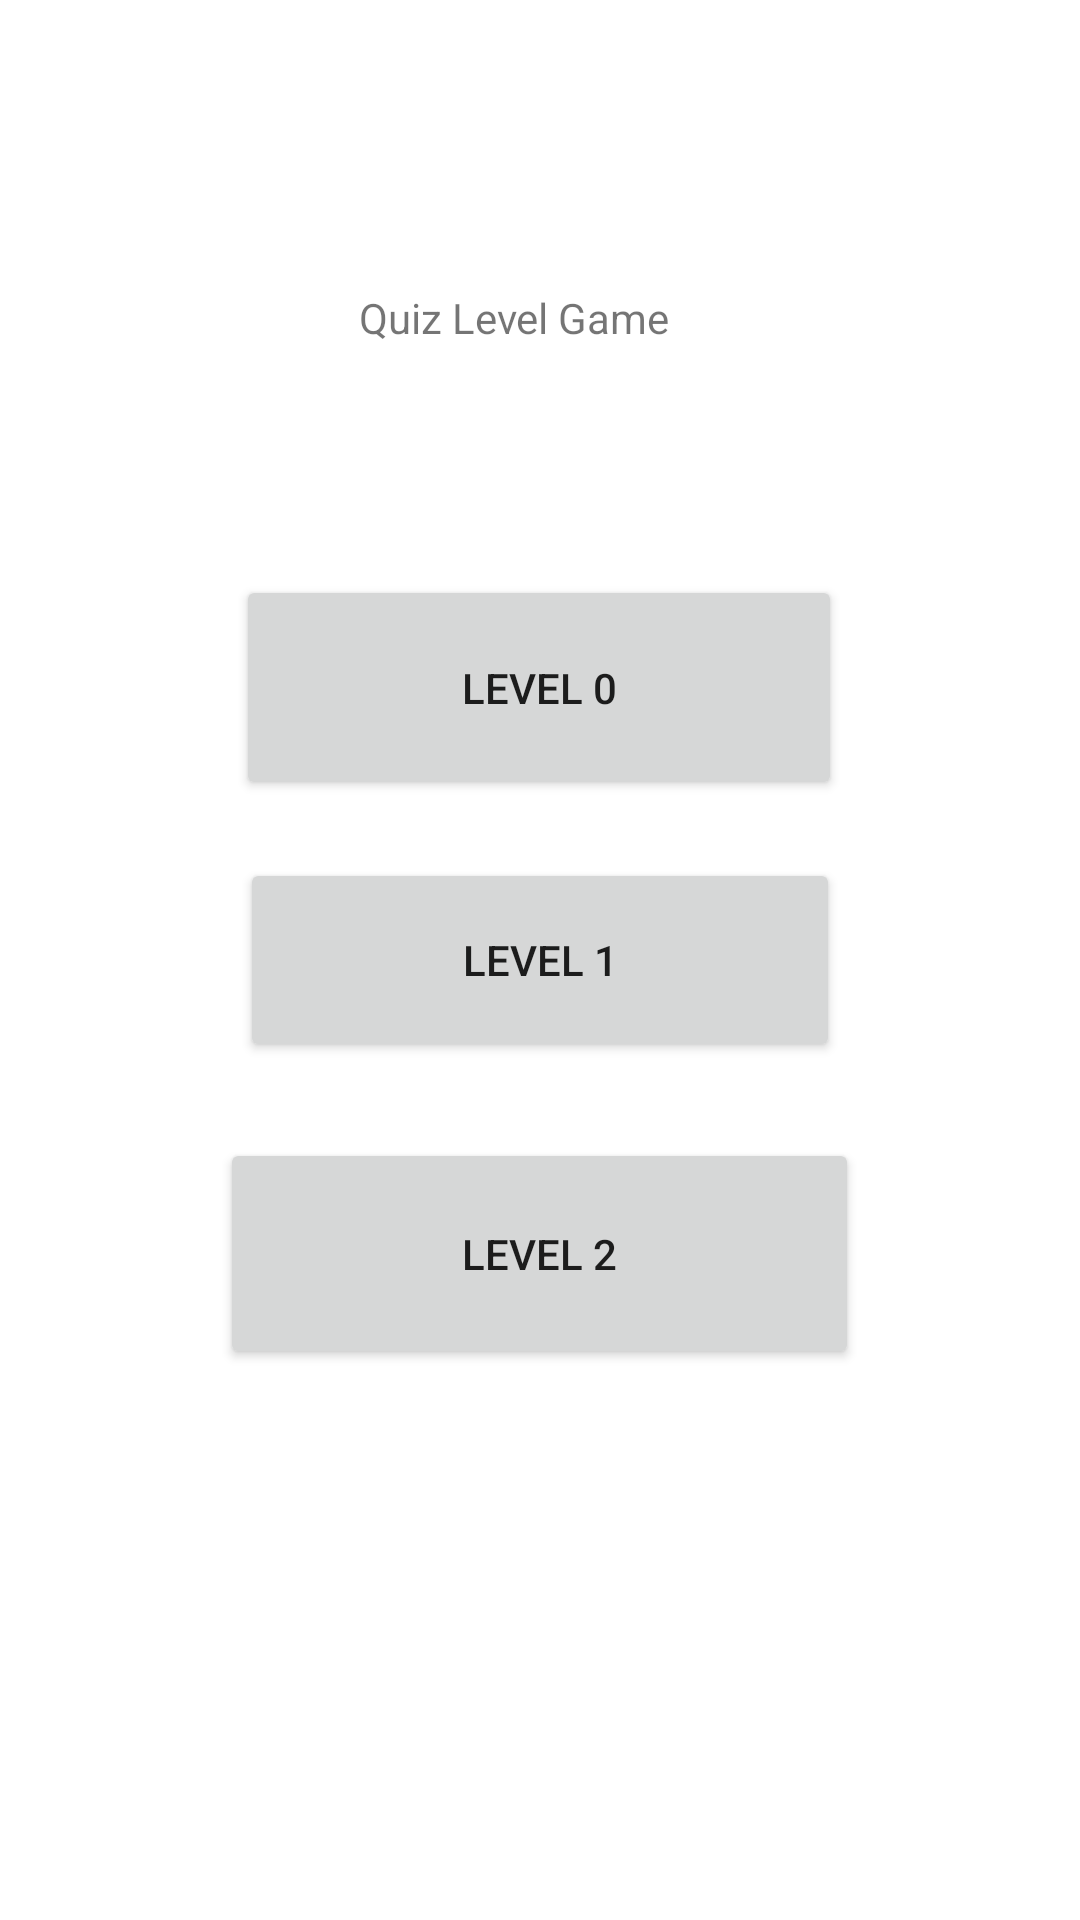

This screen was rendered from an Android layout file. Write that file and the resources it references.
<!-- AndroidManifest.xml: application theme Theme.MultipleChoiceGame -->
<!-- res/layout/activity_second.xml -->
<?xml version="1.0" encoding="utf-8"?>
<androidx.constraintlayout.widget.ConstraintLayout xmlns:android="http://schemas.android.com/apk/res/android"
    xmlns:app="http://schemas.android.com/apk/res-auto"
    xmlns:tools="http://schemas.android.com/tools"
    android:layout_width="match_parent"
    android:layout_height="match_parent"
    tools:context=".secondActivity">

    <Button
        android:id="@+id/button2"
        android:layout_width="181dp"
        android:layout_height="56dp"
        android:text="Level 0"
        app:layout_constraintBottom_toBottomOf="parent"
        app:layout_constraintEnd_toEndOf="parent"
        app:layout_constraintHorizontal_bias="0.498"
        app:layout_constraintStart_toStartOf="parent"
        app:layout_constraintTop_toTopOf="parent"
        app:layout_constraintVertical_bias="0.339" />

    <TextView
        android:id="@+id/textView"
        android:layout_width="267dp"
        android:layout_height="31dp"
        android:text="                   Quiz Level Game"
        app:layout_constraintBottom_toBottomOf="parent"
        app:layout_constraintEnd_toEndOf="parent"
        app:layout_constraintHorizontal_bias="0.604"
        app:layout_constraintStart_toStartOf="parent"
        app:layout_constraintTop_toTopOf="parent"
        app:layout_constraintVertical_bias="0.158" />

    <Button
        android:id="@+id/idLevel0"
        android:layout_width="202dp"
        android:layout_height="75dp"
        android:text="Level 0"
        app:layout_constraintBottom_toBottomOf="parent"
        app:layout_constraintEnd_toEndOf="parent"
        app:layout_constraintHorizontal_bias="0.498"
        app:layout_constraintStart_toStartOf="parent"
        app:layout_constraintTop_toTopOf="parent"
        app:layout_constraintVertical_bias="0.339" />

    <Button
        android:id="@+id/idLevel1"
        android:layout_width="200dp"
        android:layout_height="68dp"
        android:text="Level 1"
        app:layout_constraintBottom_toBottomOf="parent"
        app:layout_constraintEnd_toEndOf="parent"
        app:layout_constraintStart_toStartOf="parent"
        app:layout_constraintTop_toTopOf="parent" />

    <Button
        android:id="@+id/idLevel2"
        android:layout_width="213dp"
        android:layout_height="77dp"
        android:text="Level 2"
        app:layout_constraintBottom_toBottomOf="parent"
        app:layout_constraintEnd_toEndOf="parent"
        app:layout_constraintHorizontal_bias="0.498"
        app:layout_constraintStart_toStartOf="parent"
        app:layout_constraintTop_toTopOf="parent"
        app:layout_constraintVertical_bias="0.674" />

</androidx.constraintlayout.widget.ConstraintLayout>
<!-- resources referenced by this layout -->
<resources>
  <style name="Theme.MultipleChoiceGame" parent="Theme.MaterialComponents.DayNight.DarkActionBar">
          
          <item name="colorPrimary">@color/purple_500</item>
          <item name="colorPrimaryVariant">@color/purple_700</item>
          <item name="colorOnPrimary">@color/white</item>
          
          <item name="colorSecondary">@color/teal_200</item>
          <item name="colorSecondaryVariant">@color/teal_700</item>
          <item name="colorOnSecondary">@color/black</item>
          
          <item name="android:statusBarColor" tools:targetApi="l">?attr/colorPrimaryVariant</item>
          
      </style>
  <!-- not gathered from this repository: default colours our renderer supplied (Android Studio template values) -->
  <color name="purple_500">#FF6200EE</color>
  <color name="purple_700">#FF3700B3</color>
  <color name="teal_200">#FF03DAC5</color>
  <color name="teal_700">#FF018786</color>
  <color name="black">#FF000000</color>
  <color name="white">#FFFFFFFF</color>
</resources>
